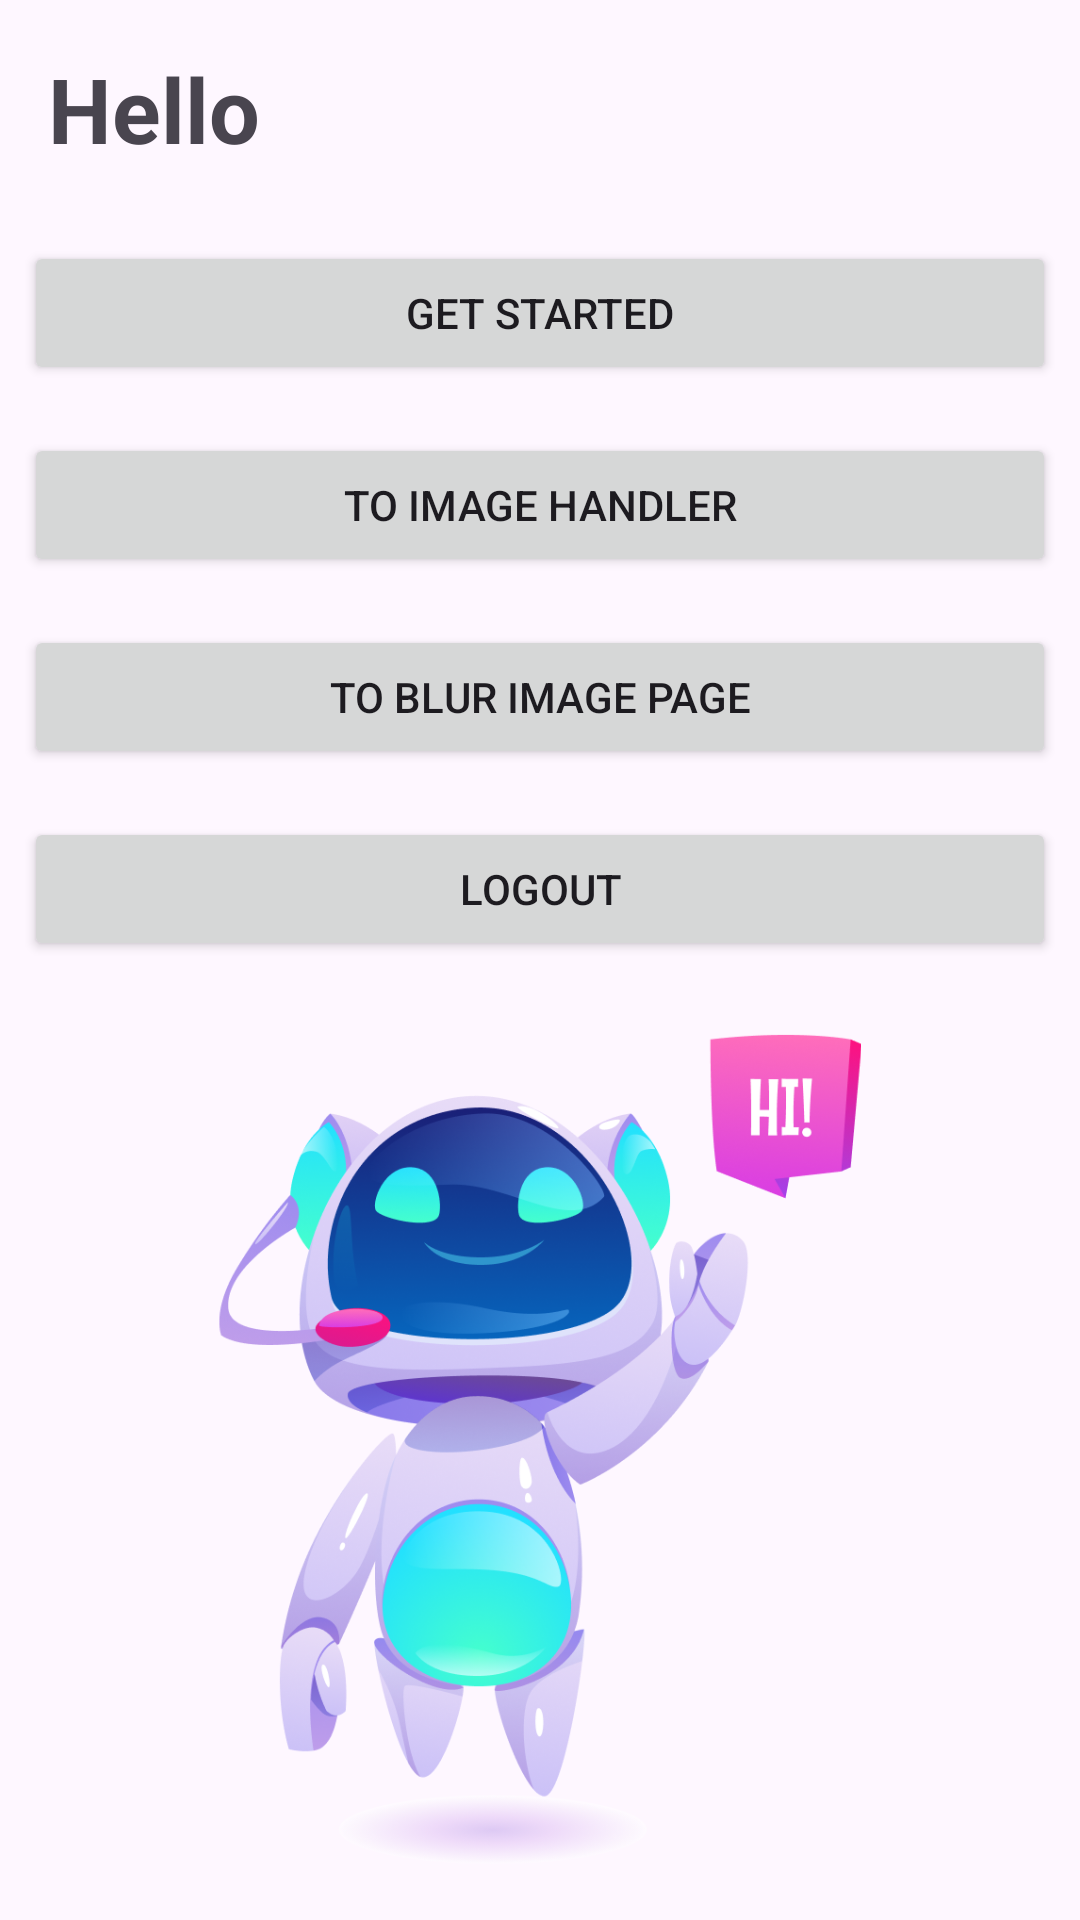

Produce the Android XML layout that renders to this screen, including the resource entries it uses.
<!-- AndroidManifest.xml: application theme Theme.CH4_CH5 -->
<!-- res/layout/activity_gate.xml -->
<?xml version="1.0" encoding="utf-8"?>
<LinearLayout xmlns:android="http://schemas.android.com/apk/res/android"
    xmlns:app="http://schemas.android.com/apk/res-auto"
    xmlns:tools="http://schemas.android.com/tools"
    android:layout_width="match_parent"
    android:layout_height="match_parent"
    android:orientation="vertical"
    tools:context=".ui.login.GateActivity">

    <TextView
        android:id="@+id/tvHello"
        android:layout_width="match_parent"
        android:layout_height="wrap_content"
        android:text="Hello"
        android:textSize="30sp"
        android:textStyle="bold"
        android:layout_margin="16dp" />

    <androidx.appcompat.widget.AppCompatButton
        android:id="@+id/btnToHome"
        android:layout_width="match_parent"
        android:layout_height="wrap_content"
        android:text="Get Started"
        android:layout_margin="8dp" />

    <androidx.appcompat.widget.AppCompatButton
        android:id="@+id/btnToImageHandler"
        android:layout_width="match_parent"
        android:layout_height="wrap_content"
        android:text="to Image Handler"
        android:layout_margin="8dp" />

    <androidx.appcompat.widget.AppCompatButton
        android:id="@+id/btnToBlurPage"
        android:layout_width="match_parent"
        android:layout_height="wrap_content"
        android:text="to Blur Image Page"
        android:layout_margin="8dp" />

    <androidx.appcompat.widget.AppCompatButton
        android:id="@+id/btnLogout"
        android:layout_width="match_parent"
        android:layout_height="wrap_content"
        android:text="Logout"
        android:layout_margin="8dp" />

    <ImageView
        android:layout_width="match_parent"
        android:layout_height="wrap_content"
        android:src="@drawable/logo1"
        android:layout_margin="16dp"
        android:layout_gravity="center|fill"/>

</LinearLayout>
<!-- resources referenced by this layout -->
<resources>
  <!-- drawable logo1: png bitmap (drawable, 276874 bytes) -->
  <style name="Theme.CH4_CH5" parent="Base.Theme.CH4_CH5" />
  <style name="Base.Theme.CH4_CH5" parent="Theme.Material3.DayNight.NoActionBar">
          
          
  
          <item name="colorPrimary">@color/primary_blue</item>
          <item name="colorPrimaryDark">@color/primary_darkBlue</item>
          <item name="colorOnPrimary">@color/primary_lightBlue</item>
  
          
          <item name="colorSecondary">@color/secondary_red</item>
          <item name="colorSecondaryVariant">@color/secondary_green</item>
          <item name="colorOnSecondary">@color/secondary_yellow</item>
      </style>
  <color name="primary_blue">#0066AE</color>
  <color name="primary_darkBlue">#0A3967</color>
  <color name="primary_lightBlue">#E4EDFF</color>
  <color name="secondary_red">#CB3A31</color>
  <color name="secondary_green">#12D79C</color>
  <color name="secondary_yellow">#FFB831</color>
</resources>
